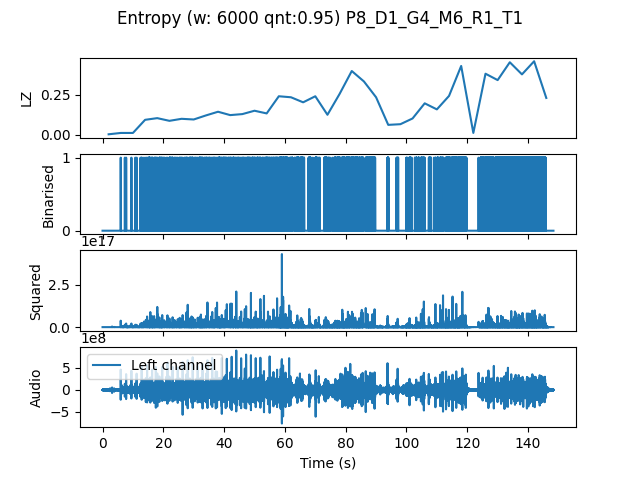

The table this chart was drawn from, first rows:
, t0, LZ, CTW
mean, 222540, 0.1916, 0.2667
0.0, 0.0, 0.004184, 0.0004299
4.0, 4.0, 0.01255, 0.01868
8.0, 8.0, 0.01255, 0.01211
12.0, 12.0, 0.09413, 0.1343
16.0, 16.0, 0.1046, 0.1126
20.0, 20.0, 0.08786, 0.09098
24.0, 24.0, 0.1004, 0.121
28.0, 28.0, 0.09622, 0.1179
32.0, 32.0, 0.1213, 0.1279
36.0, 36.0, 0.1443, 0.17
40.0, 40.0, 0.1234, 0.1551
44.0, 44.0, 0.1297, 0.1537
48.0, 48.0, 0.1506, 0.2913
52.0, 52.0, 0.1339, 0.1563
56.0, 56.0, 0.2406, 0.2791
60.0, 60.0, 0.2343, 0.2746
64.0, 64.0, 0.2029, 0.3599
68.0, 68.0, 0.2406, 0.4642
72.0, 72.0, 0.1255, 0.2438
76.0, 76.0, 0.2552, 0.4752
80.0, 80.0, 0.3974, 0.6223
84.0, 84.0, 0.3326, 0.3823
88.0, 88.0, 0.2343, 0.4402
92.0, 92.0, 0.06275, 0.08699
96.0, 96.0, 0.06694, 0.08175
100.0, 100.0, 0.1025, 0.3377
104.0, 104.0, 0.1966, 0.3404
108.0, 108.0, 0.159, 0.2013
112.0, 112.0, 0.2426, 0.2612
116.0, 116.0, 0.4288, 0.5291
120.0, 120.0, 0.01255, 0.005749
124.0, 124.0, 0.3807, 0.4992
128.0, 128.0, 0.341, 0.3891
132.0, 132.0, 0.4518, 0.5959
136.0, 136.0, 0.3765, 0.4044
140.0, 140.0, 0.4581, 0.5231
144.0, 144.0, 0.2301, 0.4079
